Image classification data set "data" (Sammy199710/TFM_PROYECTO_UNIR_2024 on GitHub). Class labels (2): healthy, infected.

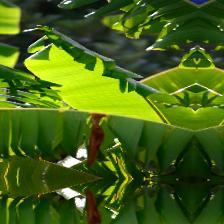
Label: healthy

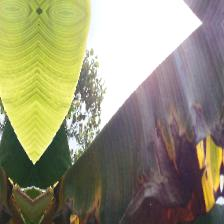
Label: infected

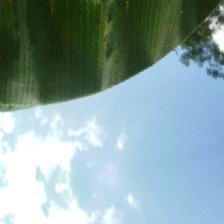
Label: infected

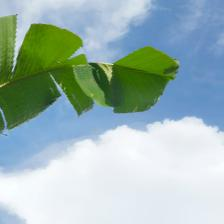
Label: healthy

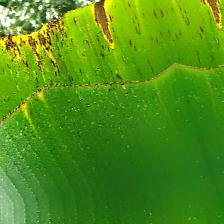
Label: infected

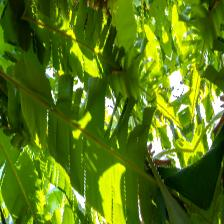
Label: healthy
